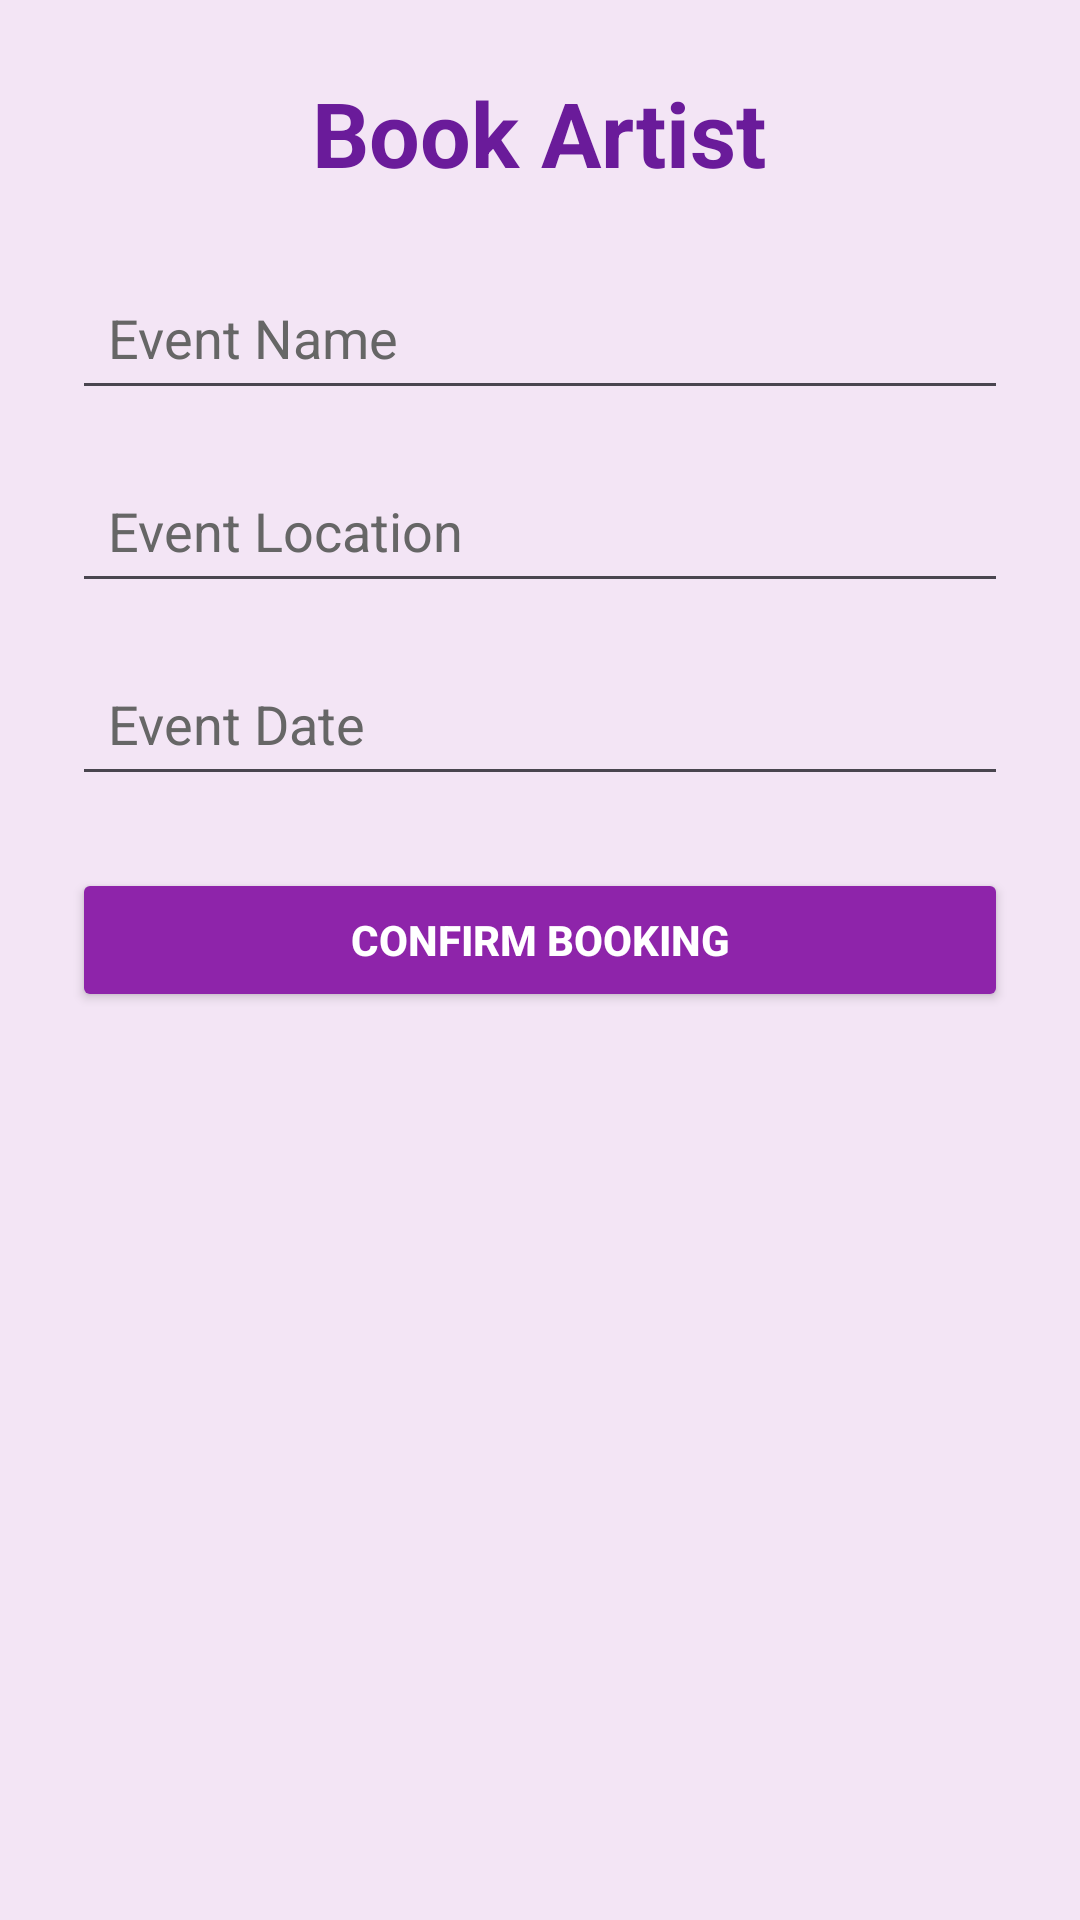

Produce the Android XML layout that renders to this screen, including the resource entries it uses.
<!-- AndroidManifest.xml: application theme Theme.KalavidaraBalaga -->
<!-- res/layout/activity_booking.xml -->
<?xml version="1.0" encoding="utf-8"?>
<ScrollView xmlns:android="http://schemas.android.com/apk/res/android"
    android:layout_width="match_parent"
    android:layout_height="match_parent"
    android:background="#F3E5F5">

    <LinearLayout
        android:layout_width="match_parent"
        android:layout_height="wrap_content"
        android:orientation="vertical"
        android:padding="24dp">

        
        <TextView
            android:layout_width="wrap_content"
            android:layout_height="wrap_content"
            android:text="Book Artist"
            android:textSize="30sp"
            android:textStyle="bold"
            android:textColor="#6A1B9A"
            android:layout_gravity="center"
            android:layout_marginBottom="24dp"/>

        
        <EditText
            android:id="@+id/eventName"
            android:layout_width="match_parent"
            android:layout_height="wrap_content"
            android:hint="Event Name"
            android:textColor="#000000"
            android:textColorHint="#666666"
            android:padding="12dp"/>

        
        <EditText
            android:id="@+id/eventLocation"
            android:layout_width="match_parent"
            android:layout_height="wrap_content"
            android:hint="Event Location"
            android:textColor="#000000"
            android:textColorHint="#666666"
            android:padding="12dp"
            android:layout_marginTop="16dp"/>

        
        <EditText
            android:id="@+id/eventDate"
            android:layout_width="match_parent"
            android:layout_height="wrap_content"
            android:hint="Event Date"
            android:textColor="#000000"
            android:textColorHint="#666666"
            android:padding="12dp"
            android:layout_marginTop="16dp"/>

        
        <Button
            android:id="@+id/confirmBookingBtn"
            android:layout_width="match_parent"
            android:layout_height="wrap_content"
            android:text="Confirm Booking"
            android:textStyle="bold"
            android:textColor="#FFFFFF"
            android:backgroundTint="#8E24AA"
            android:layout_marginTop="24dp"/>

    </LinearLayout>

</ScrollView>
<!-- resources referenced by this layout -->
<resources>
  <style name="Theme.KalavidaraBalaga" parent="Base.Theme.KalavidaraBalaga" />
  <style name="Base.Theme.KalavidaraBalaga" parent="Theme.Material3.DayNight.NoActionBar">
          
          
      </style>
</resources>
